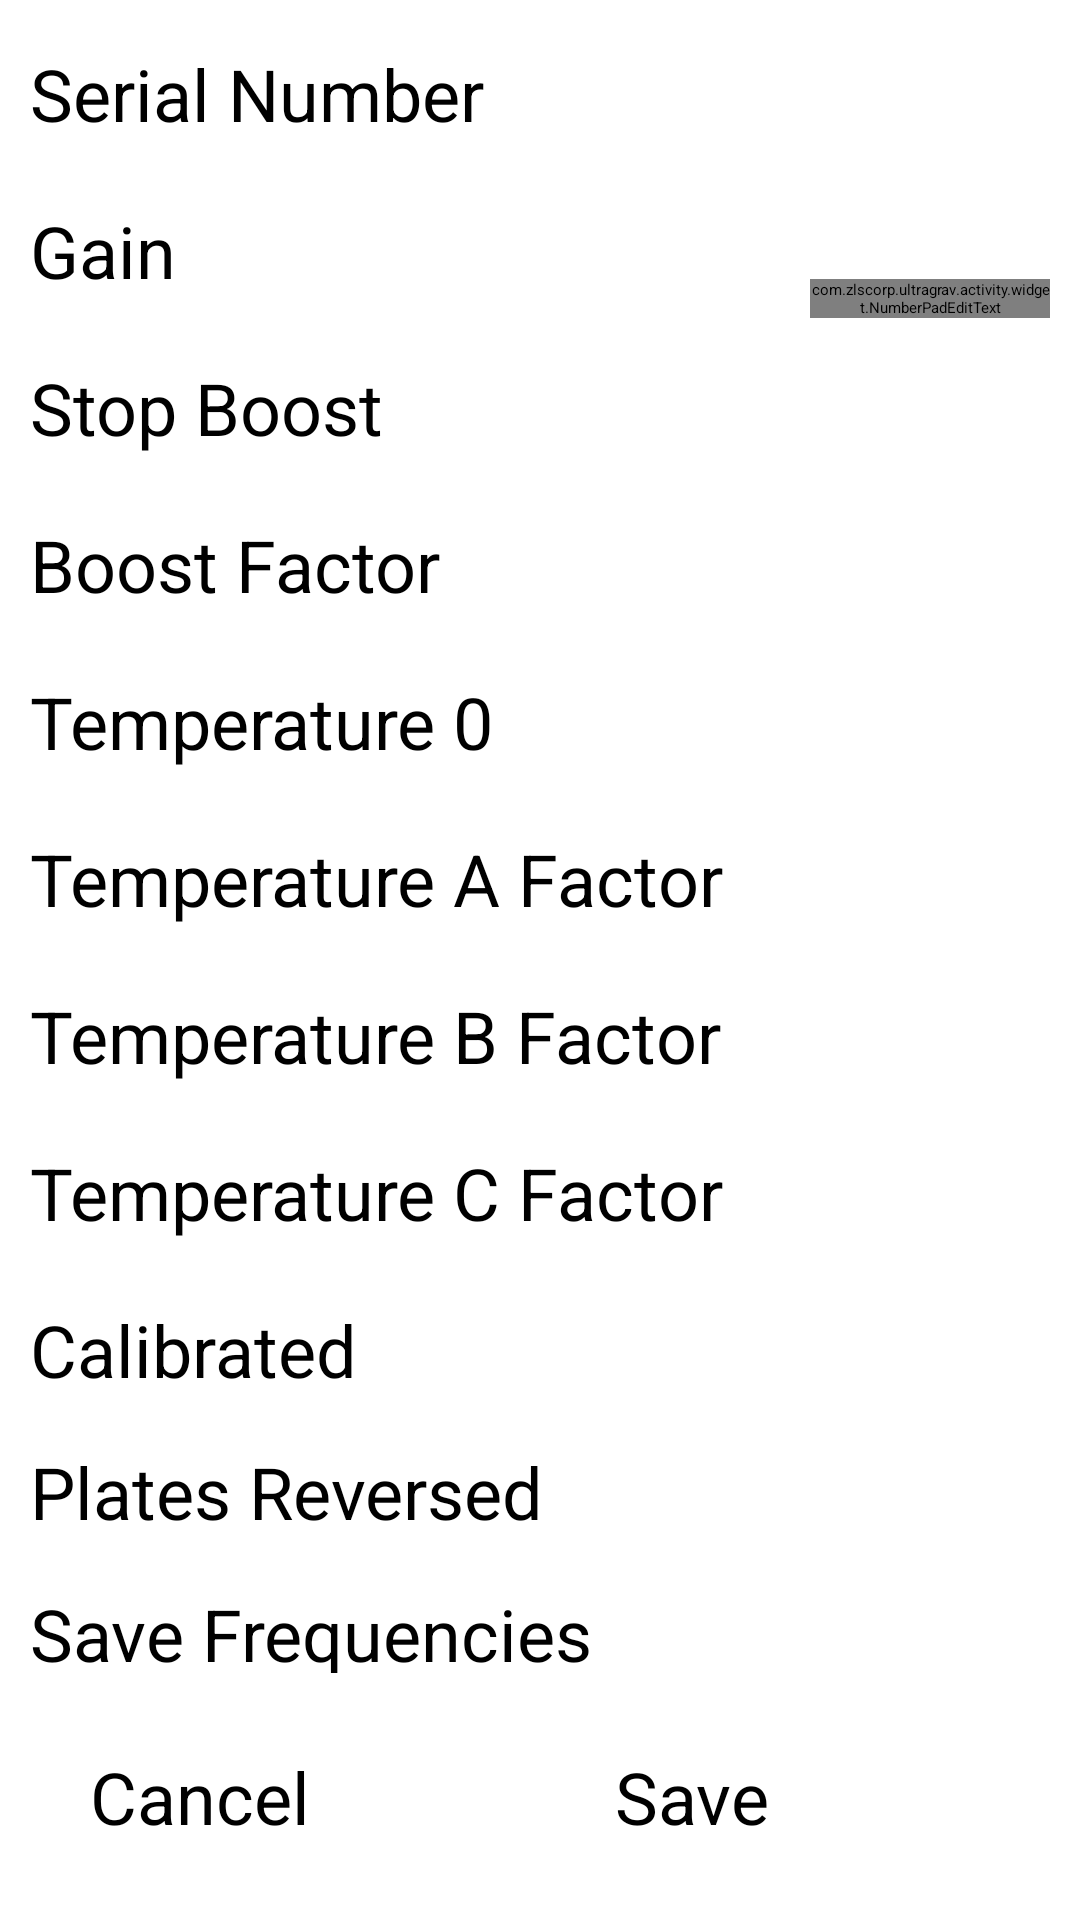

This screen was rendered from an Android layout file. Write that file and the resources it references.
<!-- AndroidManifest.xml: application theme AppTheme -->
<!-- res/layout/fragment_private_params.xml -->
<LinearLayout
    xmlns:android="http://schemas.android.com/apk/res/android"
    xmlns:tools="http://schemas.android.com/tools"
    android:layout_width="match_parent"
    android:layout_height="match_parent"
    android:orientation="vertical">

    <ScrollView
        android:id="@+id/scrollView"
        android:layout_width="fill_parent"
        android:layout_height="0dip"
        android:layout_weight="1"
        android:fadeScrollbars="false" >

        <RelativeLayout
            android:layout_width="fill_parent"
            android:layout_height="wrap_content">

            <LinearLayout
                android:id="@+id/dummyLinearLayout"
                android:focusable="true"
                android:focusableInTouchMode="true"
                android:layout_width="0px"
                android:layout_height="0px"
                android:orientation="horizontal" />
            <TextView
                android:id="@+id/meterSerialPrompt"
                style="@style/SettingsTextView"
                android:layout_width="260dp"
                android:gravity="center_vertical"
                android:paddingTop="15dp"
                android:text="@string/serial_number" />
            <EditText
                android:id="@+id/meterSerialText"
                style="@style/SettingsEditText"
                android:layout_alignBaseline="@id/meterSerialPrompt"
                android:layout_alignTop="@id/meterSerialPrompt"
                android:layout_toRightOf="@id/meterSerialPrompt"
                android:inputType="text" />
            <TextView
                android:id="@+id/gainPrompt"
                style="@style/SettingsTextView"
                android:layout_width="260dp"
                android:layout_below="@id/meterSerialPrompt"
                android:gravity="center_vertical"
                android:paddingTop="20dp"
                android:text="@string/gain" />
            <com.zlscorp.ultragrav.activity.widget.NumberPadEditText
                android:id="@+id/gainText"
                style="@style/SettingsEditText"
                android:layout_alignBaseline="@id/gainPrompt"
                android:layout_alignTop="@id/gainPrompt"
                android:layout_toRightOf="@id/gainPrompt" />
            <TextView
                android:id="@+id/stopBoostPrompt"
                style="@style/SettingsTextView"
                android:layout_width="260dp"
                android:layout_below="@id/gainPrompt"
                android:gravity="center_vertical"
                android:paddingTop="20dp"
                android:text="@string/stop_boost" />
            <EditText
                android:id="@+id/stopBoostText"
                style="@style/SettingsEditText"
                android:layout_alignBaseline="@id/stopBoostPrompt"
                android:layout_alignTop="@id/stopBoostPrompt"
                android:layout_toRightOf="@id/stopBoostPrompt" />
            <TextView
                android:id="@+id/boostFactorPrompt"
                style="@style/SettingsTextView"
                android:layout_width="260dp"
                android:layout_below="@id/stopBoostPrompt"
                android:gravity="center_vertical"
                android:paddingTop="20dp"
                android:text="@string/boost_factor" />
            <EditText
                android:id="@+id/boostFactorText"
                style="@style/SettingsEditText"
                android:layout_alignBaseline="@id/boostFactorPrompt"
                android:layout_alignTop="@id/boostFactorPrompt"
                android:layout_toRightOf="@id/boostFactorPrompt" />
            <TextView
                android:id="@+id/temp0Prompt"
                style="@style/SettingsTextView"
                android:layout_width="260dp"
                android:layout_below="@id/boostFactorPrompt"
                android:gravity="center_vertical"
                android:paddingTop="20dp"
                android:text="@string/temp_0" />
            <EditText
                android:id="@+id/temp0Text"
                style="@style/SettingsEditText"
                android:layout_alignBaseline="@id/temp0Prompt"
                android:layout_alignTop="@id/temp0Prompt"
                android:layout_toRightOf="@id/temp0Prompt" />
            <TextView
                android:id="@+id/tempAPrompt"
                style="@style/SettingsTextView"
                android:layout_width="260dp"
                android:layout_below="@id/temp0Prompt"
                android:gravity="center_vertical"
                android:paddingTop="20dp"
                android:text="@string/temp_a" />
            <EditText
                android:id="@+id/tempAText"
                style="@style/SettingsEditText"
                android:layout_alignBaseline="@id/tempAPrompt"
                android:layout_alignTop="@id/tempAPrompt"
                android:layout_toRightOf="@id/tempAPrompt" />
            <TextView
                android:id="@+id/tempBPrompt"
                style="@style/SettingsTextView"
                android:layout_width="260dp"
                android:layout_below="@id/tempAPrompt"
                android:gravity="center_vertical"
                android:paddingTop="20dp"
                android:text="@string/temp_b" />
            <EditText
                android:id="@+id/tempBText"
                style="@style/SettingsEditText"
                android:layout_alignBaseline="@id/tempBPrompt"
                android:layout_alignTop="@id/tempBPrompt"
                android:layout_toRightOf="@id/tempBPrompt" />
            <TextView
                android:id="@+id/tempCPrompt"
                style="@style/SettingsTextView"
                android:layout_width="260dp"
                android:layout_below="@id/tempBPrompt"
                android:gravity="center_vertical"
                android:paddingTop="20dp"
                android:text="@string/temp_c" />
            <EditText
                android:id="@+id/tempCText"
                style="@style/SettingsEditText"
                android:layout_alignBaseline="@id/tempCPrompt"
                android:layout_alignTop="@id/tempCPrompt"
                android:layout_toRightOf="@id/tempCPrompt" />
            <TextView
                android:id="@+id/calibratedPrompt"
                style="@style/SettingsTextView"
                android:layout_width="260dp"
                android:layout_below="@+id/tempCText"
                android:layout_marginTop="20dp"
                android:text="@string/calibrated" />
            <CheckBox
                android:id="@+id/calibratedCheckBox"
                android:layout_width="wrap_content"
                android:layout_height="wrap_content"
                android:layout_alignBottom="@+id/calibratedPrompt"
                android:layout_toRightOf="@+id/calibratedPrompt" />
            <TextView
                android:id="@+id/platesReversedPrompt"
                style="@style/SettingsTextView"
                android:layout_width="260dp"
                android:layout_below="@id/calibratedPrompt"
                android:layout_marginTop="15dp"
                android:text="@string/plates_reversed" />
            <CheckBox
                android:id="@+id/platesReversedCheckBox"
                android:layout_width="wrap_content"
                android:layout_height="wrap_content"
                android:layout_alignBottom="@+id/platesReversedPrompt"
                android:layout_toRightOf="@+id/platesReversedPrompt" />
            <TextView
                android:id="@+id/saveFrequencies"
                style="@style/SettingsTextView"
                android:layout_width="260dp"
                android:layout_below="@id/platesReversedPrompt"
                android:layout_marginTop="15dp"
                android:text="@string/save_frequencies" />
            <CheckBox
                android:id="@+id/saveFrequenciesCheckBox"
                android:layout_width="wrap_content"
                android:layout_height="wrap_content"
                android:layout_alignBottom="@+id/saveFrequencies"
                android:layout_toRightOf="@+id/saveFrequencies" />
            <TextView
                android:id="@+id/testMode"
                style="@style/SettingsTextView"
                android:layout_width="260dp"
                android:layout_below="@id/saveFrequencies"
                android:layout_marginTop="15dp"
                android:text="@string/test_mode" />
            <CheckBox
                android:id="@+id/testModeCheckBox"
                android:layout_width="wrap_content"
                android:layout_height="wrap_content"
                android:layout_alignBottom="@+id/testMode"
                android:layout_toRightOf="@+id/testMode" />
            <LinearLayout
                android:layout_width="match_parent"
                android:layout_height="wrap_content"
                android:layout_below="@id/testMode"
                android:layout_marginTop="10dp"
                android:orientation="horizontal">
                <Button
                    android:id="@+id/loadCalibrationTableButton"
                    style="@style/AppButton2"
                    android:layout_marginLeft="10dp"
                    android:layout_marginRight="10dp"
                    android:paddingLeft="30dp"
                    android:paddingRight="30dp"
                    android:maxLines ="2" 
                    android:text="@string/load_calibration_table" />
                <Button
                    android:id="@+id/createFactoryParamsButton"
                    style="@style/AppButton2"
                    android:layout_marginRight="10dp"
                    android:paddingLeft="20dp"
                    android:paddingRight="20dp"
                    android:text="@string/create_factory_params" />
            </LinearLayout>
        </RelativeLayout>
    </ScrollView>
    <LinearLayout
        android:layout_width="match_parent"
        android:layout_height="wrap_content"
        android:layout_marginTop="10dp"
        android:layout_marginBottom="10dp"
        android:orientation="horizontal">
        <Button
            android:id="@+id/cancelButton"
            style="@style/AppButton2"
            android:layout_marginLeft="10dp"
            android:layout_marginRight="10dp"
            android:paddingLeft="20dp"
            android:paddingRight="20dp"
            android:text="@string/cancel" />
        
        <Button
            android:id="@+id/saveButton"
            style="@style/AppButton2"
            android:layout_marginRight="10dp"
            android:paddingLeft="20dp"
            android:paddingRight="20dp"
            android:text="@string/save" />
    </LinearLayout>
</LinearLayout>
<!-- resources referenced by this layout -->
<resources>
  <string name="boost_factor">Boost Factor</string>
  <string name="calibrated">Calibrated</string>
  <string name="cancel">Cancel</string>
  <string name="create_factory_params">Create Factory Params File</string>
  <string name="gain">Gain</string>
  <string name="load_calibration_table">Load Calibration Table</string>
  <string name="plates_reversed">Plates Reversed</string>
  <string name="save">Save</string>
  <string name="save_frequencies">Save Frequencies</string>
  <string name="serial_number">Serial Number</string>
  <string name="stop_boost">Stop Boost</string>
  <string name="temp_0">Temperature 0</string>
  <string name="temp_a">Temperature A Factor</string>
  <string name="temp_b">Temperature B Factor</string>
  <string name="temp_c">Temperature C Factor</string>
  <string name="test_mode">Test Mode</string>
  <style name="AppButton2">
          <item name="android:layout_width">0dp</item>
          <item name="android:layout_height">wrap_content</item>
          <item name="android:paddingTop">15dp</item>
          <item name="android:paddingBottom">15dp</item>
          <item name="android:textSize">24sp</item>
          <item name="android:layout_weight">1</item>
      </style>
  <style name="SettingsEditText">
          <item name="android:layout_height">wrap_content</item>
          <item name="android:layout_width">wrap_content</item>
          <item name="android:layout_marginRight">10dp</item>
          <item name="android:ems">10</item>
          <item name="android:textSize">24sp</item>
      </style>
  <style name="SettingsTextView">
          <item name="android:layout_width">wrap_content</item>
          <item name="android:layout_height">wrap_content</item>
          <item name="android:layout_marginLeft">10dp</item>
          <item name="android:textSize">24sp</item>
      </style>
  <style name="AppTheme" parent="@style/Theme.Sherlock.Light">
  
          
          <item name="vpiTabPageIndicatorStyle">@style/Widget.TabPageIndicator</item>
      </style>
</resources>
